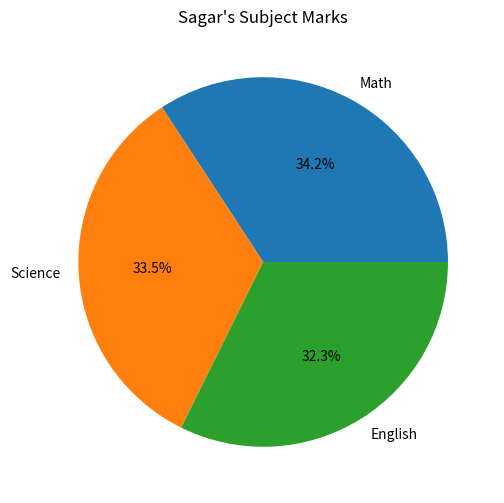

This chart was generated by the following Python code:
import pandas as pd
import matplotlib.pyplot as plt

def Dataframe():
    data = {'Name': ['Amit', 'Sagar', 'Pooja'],
            'Math': [85, 90, 78],
            'Science': [92, 88, 80],
            'English': [75, 85, 82]}
    
    df = pd.DataFrame(data)
    print(df)

    sagar_marks = df[df['Name'] == 'Sagar'][['Math', 'Science', 'English']].iloc[0]

    plt.figure(figsize=(8,6))
    plt.pie(sagar_marks.values, labels=sagar_marks.index, autopct='%1.1f%%')
    plt.title("Sagar's Subject Marks")
    plt.show()
    
def main():
    Dataframe()

if __name__ == "__main__":
    main()